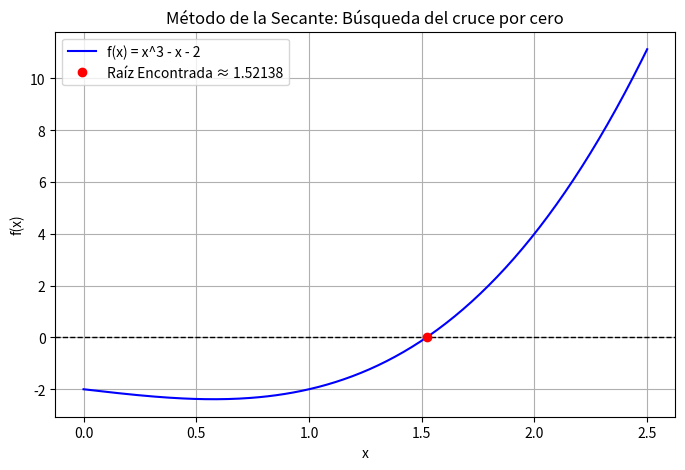

This figure's Python source:
"""
LIBRERÍAS DE CÁLCULO CIENTÍFICO:
- NumPy: Cálculo vectorial de alto rendimiento.
- Matplotlib: Visualización geométrica de la raíz.
- SciPy (scipy.optimize.newton con fprime=None): Algoritmo de secante optimizado para producción.
"""

import matplotlib.pyplot as plt
import numpy as np


def f(x):
    # Función original f(x) = 0
    return x**3 - x - 2


def secante(x0, x1, tol=1e-6, max_iter=100):
    # CONCEPTO FEYNMAN: Triangulación sin derivadas.
    # El método de Newton requiere la derivada exacta. Si no la tenemos,
    # tomamos dos puntos iniciales y trazamos una recta secante entre ellos.
    # Dónde esa recta corta el suelo (eje X) es nuestra nueva mejor suposición.

    print("-" * 65)
    print(
        f"{'Iteración':<10} | {'x_k':<15} | {'Error Absoluto':<15} | {'f(x_k)':<15}"
    )
    print("-" * 65)

    for i in range(1, max_iter + 1):
        f_x0 = f(x0)
        f_x1 = f(x1)

        # Prevenimos división por cero si la pendiente es plana
        denominador = f_x1 - f_x0
        if abs(denominador) < 1e-12:
            print("Error: Pendiente de secante nula. No se puede dividir.")
            return None

        # Fórmula de interpolación lineal proyectada al eje X
        x_next = x1 - f_x1 * (x1 - x0) / denominador
        error = abs(x_next - x1)

        print(
            f"{i:<10} | {x1:<15.8f} | {error:<15.8e} | {f_x1:<15.8f}"
        )

        if error < tol:
            print("-" * 65)
            print(f"Convergencia alcanzada en la iteración {i}.")
            return x_next

        # Actualizamos puntos para la siguiente iteración
        x0 = x1
        x1 = x_next

    return x1


# Ejecución con puntos iniciales x0=1 y x1=2
x0, x1 = 1.0, 2.0
raiz = secante(x0, x1)

# Gráfica
x_vals = np.linspace(0, 2.5, 200)
plt.figure(figsize=(8, 5))
plt.plot(x_vals, f(x_vals), label="f(x) = x^3 - x - 2", color="blue")
plt.axhline(0, color="black", linestyle="--", linewidth=1)  # Eje X
plt.plot(
    raiz, 0, "ro", label=f"Raíz Encontrada ≈ {raiz:.5f}"
)  # Punto sobre el eje X
plt.title("Método de la Secante: Búsqueda del cruce por cero")
plt.xlabel("x")
plt.ylabel("f(x)")
plt.legend()
plt.grid(True)
plt.show()
